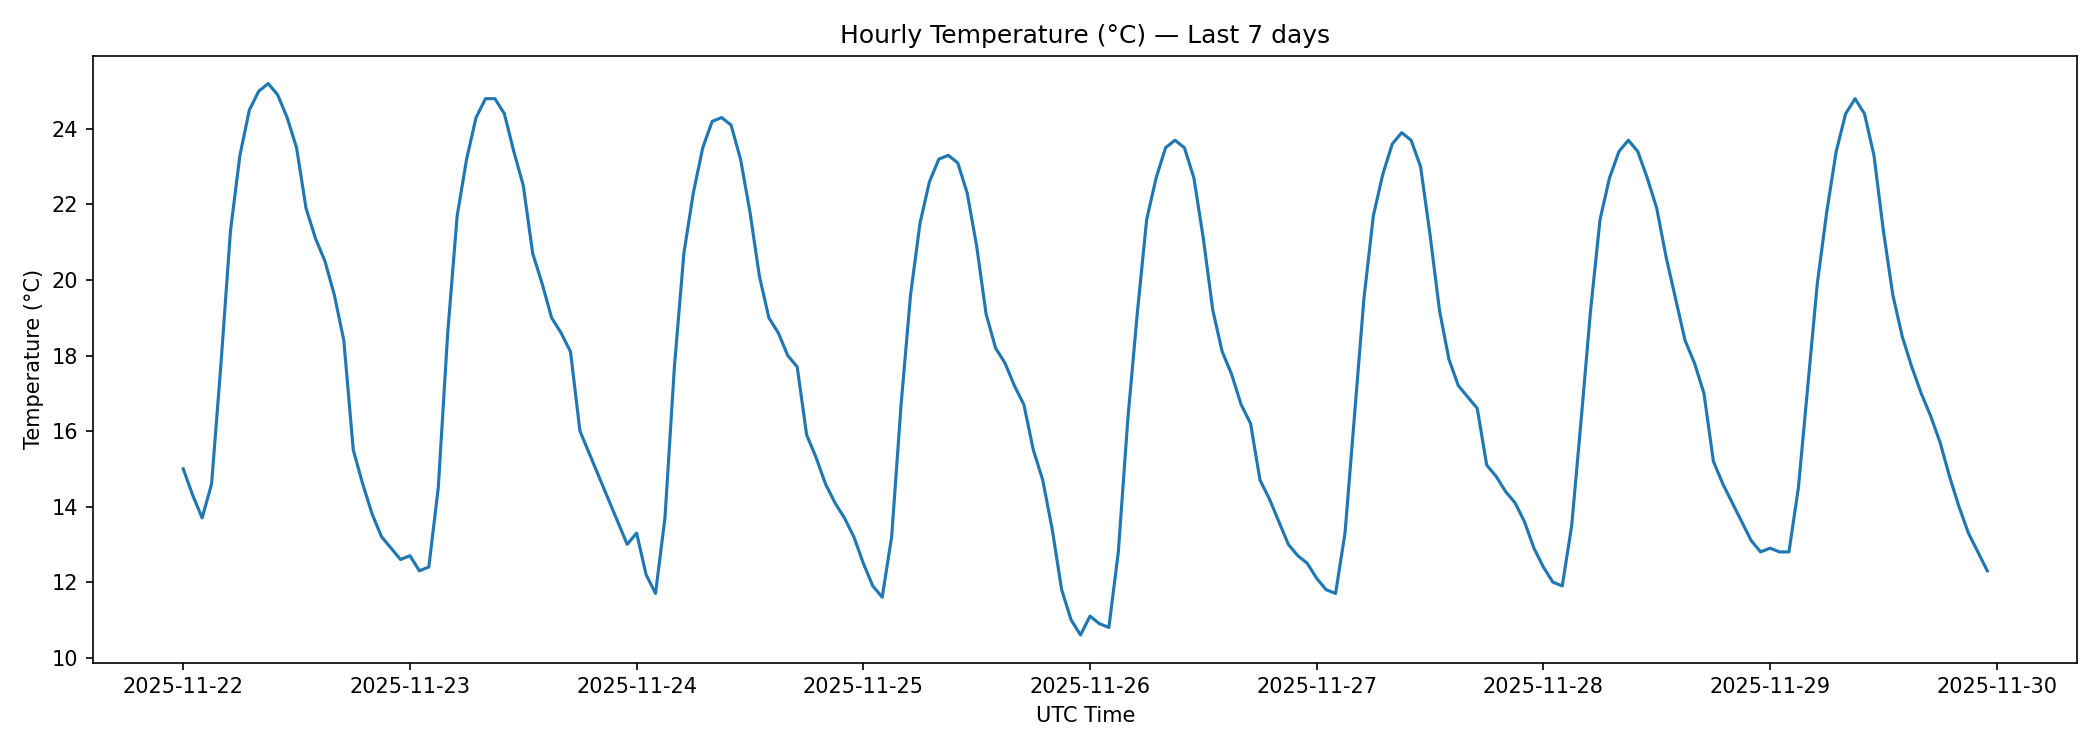

The data file committed next to this chart (first rows):
time_utc, temperature_C
2025-11-22 00:00:00, 15.0
2025-11-22 01:00:00, 14.3
2025-11-22 02:00:00, 13.7
2025-11-22 03:00:00, 14.6
2025-11-22 04:00:00, 17.8
2025-11-22 05:00:00, 21.3
2025-11-22 06:00:00, 23.3
2025-11-22 07:00:00, 24.5
2025-11-22 08:00:00, 25.0
2025-11-22 09:00:00, 25.2
2025-11-22 10:00:00, 24.9
2025-11-22 11:00:00, 24.3
2025-11-22 12:00:00, 23.5
2025-11-22 13:00:00, 21.9
2025-11-22 14:00:00, 21.1
2025-11-22 15:00:00, 20.5
2025-11-22 16:00:00, 19.6
2025-11-22 17:00:00, 18.4
2025-11-22 18:00:00, 15.5
2025-11-22 19:00:00, 14.6
2025-11-22 20:00:00, 13.8
2025-11-22 21:00:00, 13.2
2025-11-22 22:00:00, 12.9
2025-11-22 23:00:00, 12.6
2025-11-23 00:00:00, 12.7
2025-11-23 01:00:00, 12.3
2025-11-23 02:00:00, 12.4
2025-11-23 03:00:00, 14.5
2025-11-23 04:00:00, 18.6
2025-11-23 05:00:00, 21.7
2025-11-23 06:00:00, 23.2
2025-11-23 07:00:00, 24.3
2025-11-23 08:00:00, 24.8
2025-11-23 09:00:00, 24.8
2025-11-23 10:00:00, 24.4
2025-11-23 11:00:00, 23.4
2025-11-23 12:00:00, 22.5
2025-11-23 13:00:00, 20.7
2025-11-23 14:00:00, 19.9
2025-11-23 15:00:00, 19.0
2025-11-23 16:00:00, 18.6
2025-11-23 17:00:00, 18.1
2025-11-23 18:00:00, 16.0
2025-11-23 19:00:00, 15.4
2025-11-23 20:00:00, 14.8
2025-11-23 21:00:00, 14.2
2025-11-23 22:00:00, 13.6
2025-11-23 23:00:00, 13.0
2025-11-24 00:00:00, 13.3
2025-11-24 01:00:00, 12.2
2025-11-24 02:00:00, 11.7
2025-11-24 03:00:00, 13.7
2025-11-24 04:00:00, 17.7
2025-11-24 05:00:00, 20.7
2025-11-24 06:00:00, 22.3
2025-11-24 07:00:00, 23.5
2025-11-24 08:00:00, 24.2
2025-11-24 09:00:00, 24.3
2025-11-24 10:00:00, 24.1
2025-11-24 11:00:00, 23.2
... 132 more rows
